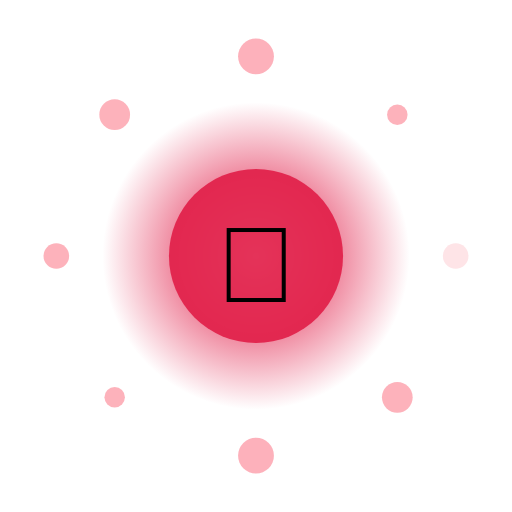
t = 0.00 s
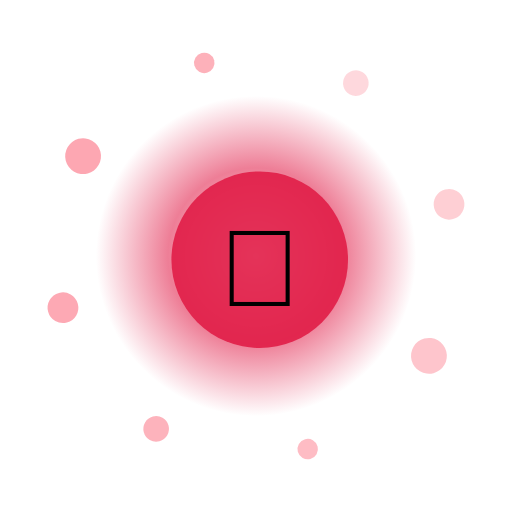
t = 1.50 s
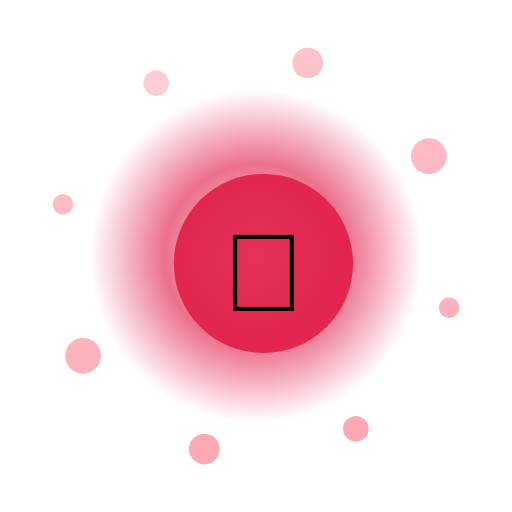
t = 3.00 s
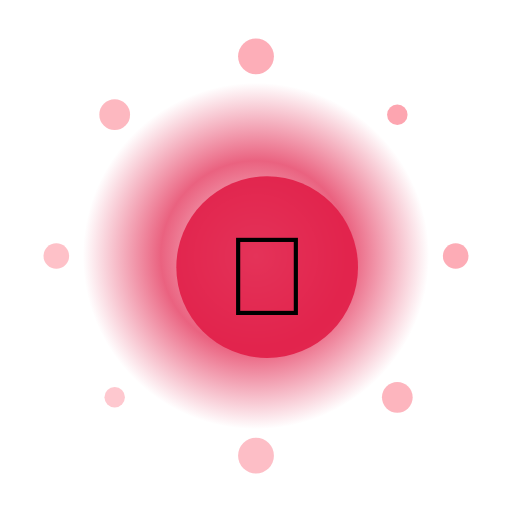
t = 4.50 s
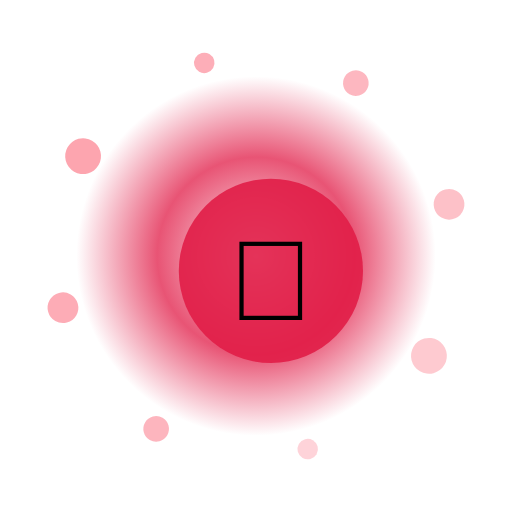
t = 6.00 s
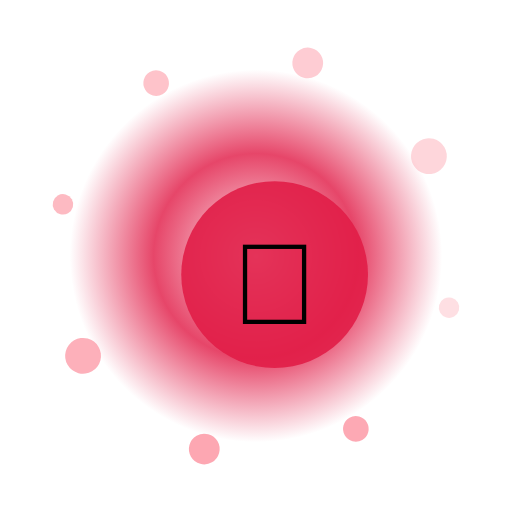
t = 7.50 s

The animated SVG that drew these frames (rendered in a browser with its animation timeline set to each time). Animation: 13 SMIL elements (animate=10,animateTransform=3); one cycle of 9.00 s, repeats indefinitely.

<?xml version="1.0" encoding="UTF-8"?>
<svg xmlns="http://www.w3.org/2000/svg" viewBox="0 0 200 200" width="200" height="200" style="background:transparent">
  <defs>
    <radialGradient id="g205" cx="50%" cy="50%" r="50%">
      <stop offset="0%" stop-color="#FFF" stop-opacity="0.95"/>
      <stop offset="55%" stop-color="#E11D48" stop-opacity="0.85"/>
      <stop offset="100%" stop-color="#E11D48" stop-opacity="0"/>
    </radialGradient>
    <filter id="glow205" x="-50%" y="-50%" width="200%" height="200%">
      <feGaussianBlur stdDeviation="3" result="b"/>
      <feMerge><feMergeNode in="b"/><feMergeNode in="SourceGraphic"/></feMerge>
    </filter>
  </defs>

  <!-- outer rotating rays -->
  <g filter="url(#glow205)">
    <g>
      <rect x="99" y="10" width="2" height="30" fill="#FFF" opacity="0.35" transform="rotate(0 100 100)"/><rect x="99" y="10" width="2" height="30" fill="#FFF" opacity="0.35" transform="rotate(30 100 100)"/><rect x="99" y="10" width="2" height="30" fill="#FFF" opacity="0.35" transform="rotate(60 100 100)"/><rect x="99" y="10" width="2" height="30" fill="#FFF" opacity="0.35" transform="rotate(90 100 100)"/><rect x="99" y="10" width="2" height="30" fill="#FFF" opacity="0.35" transform="rotate(120 100 100)"/><rect x="99" y="10" width="2" height="30" fill="#FFF" opacity="0.35" transform="rotate(150 100 100)"/><rect x="99" y="10" width="2" height="30" fill="#FFF" opacity="0.35" transform="rotate(180 100 100)"/><rect x="99" y="10" width="2" height="30" fill="#FFF" opacity="0.35" transform="rotate(210 100 100)"/><rect x="99" y="10" width="2" height="30" fill="#FFF" opacity="0.35" transform="rotate(240 100 100)"/><rect x="99" y="10" width="2" height="30" fill="#FFF" opacity="0.35" transform="rotate(270 100 100)"/><rect x="99" y="10" width="2" height="30" fill="#FFF" opacity="0.35" transform="rotate(300 100 100)"/><rect x="99" y="10" width="2" height="30" fill="#FFF" opacity="0.35" transform="rotate(330 100 100)"/>
      <animateTransform attributeName="transform" type="rotate" from="0 100 100" to="360 100 100" dur="7.0s" repeatCount="indefinite"/>
    </g>
  </g>

  <!-- pulsing aura -->
  <circle cx="100" cy="100" r="70" fill="url(#g205)">
    <animate attributeName="r" values="60;74;60" dur="1.65s" repeatCount="indefinite"/>
    <animate attributeName="opacity" values="0.6;1;0.6" dur="1.65s" repeatCount="indefinite"/>
  </circle>

  <!-- orbiting particles -->
  <g>
    <circle cx="178.0" cy="100.0" r="5" fill="#FDA4AF" opacity="0.85"><animate attributeName="opacity" values="0.3;1;0.3" dur="1.65s" begin="0.00s" repeatCount="indefinite"/></circle><circle cx="155.2" cy="155.2" r="6" fill="#FDA4AF" opacity="0.85"><animate attributeName="opacity" values="0.3;1;0.3" dur="1.65s" begin="0.12s" repeatCount="indefinite"/></circle><circle cx="100.0" cy="178.0" r="7" fill="#FDA4AF" opacity="0.85"><animate attributeName="opacity" values="0.3;1;0.3" dur="1.65s" begin="0.24s" repeatCount="indefinite"/></circle><circle cx="44.8" cy="155.2" r="4" fill="#FDA4AF" opacity="0.85"><animate attributeName="opacity" values="0.3;1;0.3" dur="1.65s" begin="0.36s" repeatCount="indefinite"/></circle><circle cx="22.0" cy="100.0" r="5" fill="#FDA4AF" opacity="0.85"><animate attributeName="opacity" values="0.3;1;0.3" dur="1.65s" begin="0.48s" repeatCount="indefinite"/></circle><circle cx="44.8" cy="44.8" r="6" fill="#FDA4AF" opacity="0.85"><animate attributeName="opacity" values="0.3;1;0.3" dur="1.65s" begin="0.60s" repeatCount="indefinite"/></circle><circle cx="100.0" cy="22.0" r="7" fill="#FDA4AF" opacity="0.85"><animate attributeName="opacity" values="0.3;1;0.3" dur="1.65s" begin="0.72s" repeatCount="indefinite"/></circle><circle cx="155.2" cy="44.8" r="4" fill="#FDA4AF" opacity="0.85"><animate attributeName="opacity" values="0.3;1;0.3" dur="1.65s" begin="0.84s" repeatCount="indefinite"/></circle>
    <animateTransform attributeName="transform" type="rotate" from="0 100 100" to="-360 100 100" dur="9.0s" repeatCount="indefinite"/>
  </g>

  <!-- core glyph -->
  <g>
    <circle cx="100" cy="100" r="34" fill="#E11D48" opacity="0.9"/>
    <text x="100" y="118" text-anchor="middle" font-size="42" font-family="Apple Color Emoji, Segoe UI Emoji, Noto Color Emoji, sans-serif">🍰</text>
    <animateTransform attributeName="transform" type="scale" values="1;1.08;1" dur="1.65s" additive="sum" repeatCount="indefinite"/>
  </g>

  <title>Jalwa Food Waffle</title>
</svg>
